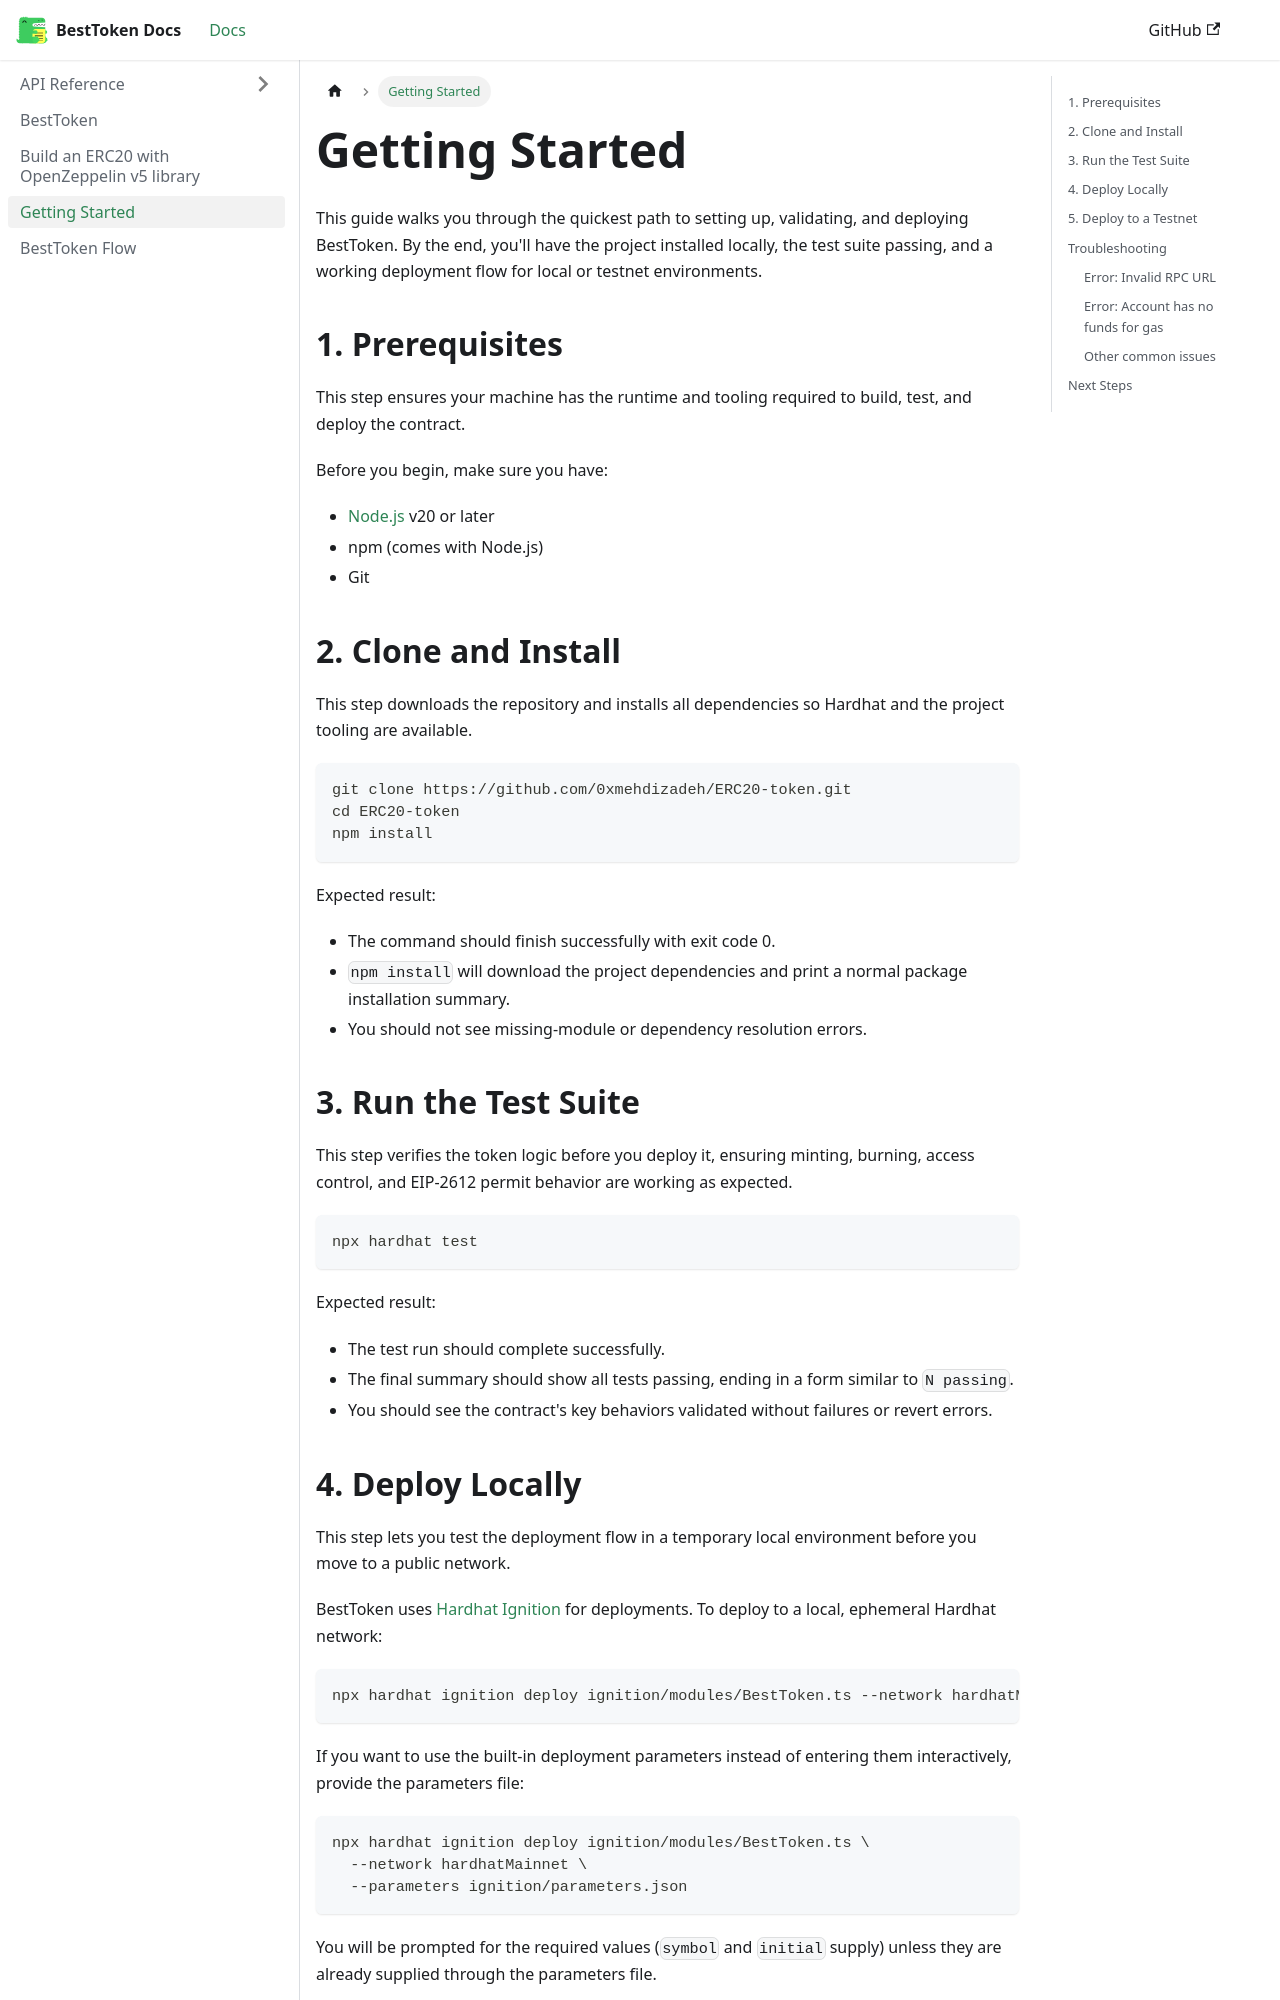

repository: 0xmehdizadeh/ERC20-token · page: docs/getting-started/index.html · generator: docusaurus

# Getting Started

This guide walks you through the quickest path to setting up, validating, and deploying BestToken. By the end, you'll have the project installed locally, the test suite passing, and a working deployment flow for local or testnet environments.

## 1. Prerequisites

This step ensures your machine has the runtime and tooling required to build, test, and deploy the contract.

Before you begin, make sure you have:

- [Node.js](https://nodejs.org/) v20 or later
- npm (comes with Node.js)
- Git

## 2. Clone and Install

This step downloads the repository and installs all dependencies so Hardhat and the project tooling are available.

```bash
git clone https://github.com/0xmehdizadeh/ERC20-token.git
cd ERC20-token
npm install
```

Expected result:

- The command should finish successfully with exit code 0.
- `npm install` will download the project dependencies and print a normal package installation summary.
- You should not see missing-module or dependency resolution errors.

## 3. Run the Test Suite

This step verifies the token logic before you deploy it, ensuring minting, burning, access control, and EIP-2612 permit behavior are working as expected.

```bash
npx hardhat test
```

Expected result:

- The test run should complete successfully.
- The final summary should show all tests passing, ending in a form similar to `N passing`.
- You should see the contract's key behaviors validated without failures or revert errors.
